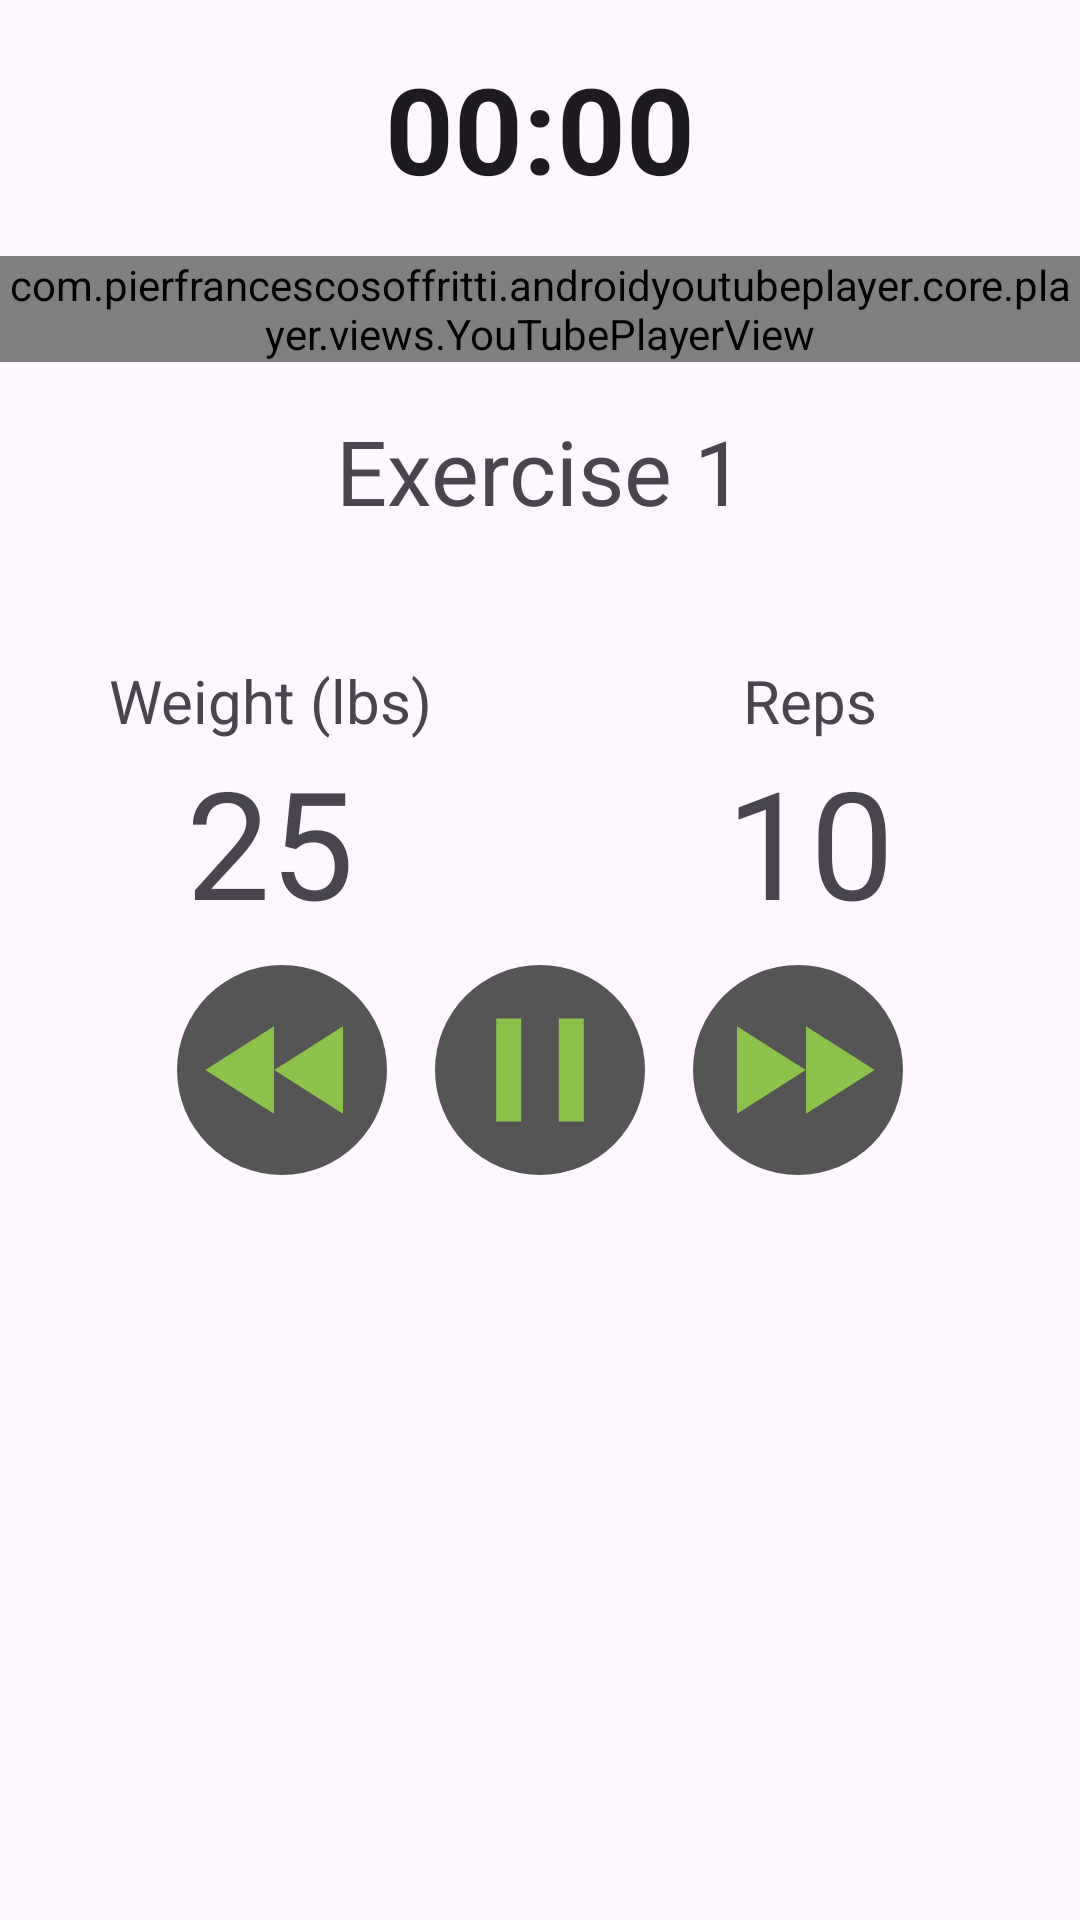

Android layout source for this screen:
<!-- AndroidManifest.xml: application theme Theme.WorkoutBuddy -->
<!-- res/layout/fragment_routine.xml -->
<?xml version="1.0" encoding="utf-8"?>
<LinearLayout xmlns:android="http://schemas.android.com/apk/res/android"
    android:layout_width="match_parent"
    android:layout_height="match_parent"
    xmlns:app="http://schemas.android.com/apk/res-auto"
    android:orientation="vertical">

    
    <Chronometer
        android:id="@+id/chronometer"
        android:layout_width="match_parent"
        android:layout_height="wrap_content"
        android:layout_marginTop="16dp"
        android:gravity="center_horizontal"
        android:paddingBottom="16dp"
        android:textSize="40sp"
        android:textStyle="bold"
        app:layout_constraintEnd_toEndOf="parent"
        app:layout_constraintHorizontal_bias="0.5"
        app:layout_constraintStart_toStartOf="parent"
        app:layout_constraintTop_toBottomOf="parent" />
    

    <com.pierfrancescosoffritti.androidyoutubeplayer.core.player.views.YouTubePlayerView
        android:id="@+id/youtube_player_view"
        android:layout_width="match_parent"
        android:layout_height="wrap_content" />


    
    <TextView
        android:id="@+id/restLabel"
        android:layout_width="match_parent"
        android:layout_height="wrap_content"
        android:text="Rest"
        android:padding="16dp"
        android:textSize="30sp"
        android:visibility="gone"
        android:gravity="center_horizontal" />

    
    <TextView
        android:id="@+id/restTimerView"
        android:layout_width="match_parent"
        android:layout_height="wrap_content"
        android:layout_marginTop="16dp"
        android:gravity="center_horizontal"
        android:paddingBottom="16dp"
        android:textSize="60sp"
        android:textStyle="bold"
        android:text="00:00"
        app:layout_constraintEnd_toEndOf="parent"
        app:layout_constraintHorizontal_bias="0.5"
        app:layout_constraintStart_toStartOf="parent"
        android:visibility="gone"
        app:layout_constraintTop_toBottomOf="parent" />
    

    
    <TextView
        android:id="@+id/exerciseNameText"
        android:layout_width="match_parent"
        android:layout_height="wrap_content"
        android:text="Exercise 1"
        android:padding="16dp"
        android:textSize="30sp"
        android:gravity="center_horizontal" />

    <TextView
        android:id="@+id/setsView"
        android:layout_width="match_parent"
        android:layout_height="wrap_content"
        android:text=""
        android:padding="0dp"
        android:textSize="20sp"
        android:visibility="invisible"
        android:gravity="center_horizontal" />

    
    <LinearLayout
        android:layout_width="match_parent"
        android:layout_height="wrap_content"
        android:orientation="horizontal">

        <TextView
            android:id="@+id/weightText"
            android:layout_width="0dp"
            android:layout_height="wrap_content"
            android:layout_weight="1"
            android:textSize="20sp"
            android:gravity="center"
            android:text="Weight (lbs)" />

        <TextView
            android:id="@+id/repsOrTimeTitle"
            android:layout_width="0dp"
            android:layout_height="wrap_content"
            android:layout_weight="1"
            android:gravity="center"
            android:textSize="20sp"
            android:text="Reps" />

    </LinearLayout>
    

    
    <LinearLayout
        android:layout_width="match_parent"
        android:layout_height="wrap_content"
        android:orientation="horizontal"
        android:gravity="center">

        <TextView
            android:id="@+id/weightTextChanger"
            android:layout_width="wrap_content"
            android:layout_height="wrap_content"
            android:gravity="center"
            android:text="25"
            android:textSize="50sp"
            android:padding="0dp"
            android:layout_weight="1" />

        <TextView
            android:id="@+id/repsOrTimeView"
            android:layout_width="wrap_content"
            android:layout_height="wrap_content"
            android:gravity="center"
            android:text="10"
            android:textSize="50sp"
            android:padding="0dp"
            android:layout_weight="1" />

    </LinearLayout>
    

    
    <LinearLayout
        android:layout_width="match_parent"
        android:layout_height="wrap_content"
        android:gravity="center">

        
        <ImageButton
            android:id="@+id/prevButton"
            android:layout_width="wrap_content"
            android:layout_height="wrap_content"
            android:background="@android:color/transparent"
            android:src="@drawable/next_button"
            android:rotation="180"
            android:padding="8dp" />

        
        <ImageButton
            android:id="@+id/pauseOrPlayButton"
            android:layout_width="wrap_content"
            android:layout_height="wrap_content"
            android:background="@android:color/transparent"
            android:src="@drawable/pause_button"
            android:padding="8dp" />

        
        <ImageButton
            android:id="@+id/nextButton"
            android:layout_width="wrap_content"
            android:layout_height="wrap_content"
            android:background="@android:color/transparent"
            android:src="@drawable/next_button"
            android:padding="8dp" />

    </LinearLayout>
    

    
    <LinearLayout
        android:layout_width="match_parent"
        android:layout_height="wrap_content"
        android:orientation="horizontal"
        android:gravity="center_horizontal">

        
        <TextView
            android:id="@+id/nextExerciseTextView"
            android:layout_width="match_parent"
            android:layout_height="wrap_content"
            android:textSize="20sp"
            android:text=""
            android:gravity="center"
            android:padding="16dp" />
    </LinearLayout>
    

</LinearLayout>
<!-- resources referenced by this layout -->
<resources>
  <!-- drawable next_button (drawable) -->
  <layer-list xmlns:android="http://schemas.android.com/apk/res/android">
  
      <item
          android:width="70dp"
          android:height="70dp">
          <shape android:shape="oval">
              <solid android:color="#555555" />
          </shape>
      </item>
  
      <item
          android:left="-2dp"
          android:top="10dp"
          android:drawable="@drawable/start_workout_button"
          android:width="50dp"
          android:height="50dp"/>
  
      <item
          android:left="21dp"
          android:top="10dp"
          android:drawable="@drawable/start_workout_button"
          android:width="50dp"
          android:height="50dp"/>
  
  </layer-list>
  <!-- drawable pause_button (drawable) -->
  <layer-list xmlns:android="http://schemas.android.com/apk/res/android">
  
      <item
          android:width="70dp"
          android:height="70dp">
          <shape android:shape="oval">
              <solid android:color="#555555" />
          </shape>
      </item>
  
      <item
          android:top="10dp"
          android:bottom="10dp"
          android:left="10dp"
          android:right="10dp">
          <vector
              android:width="50dp"
              android:height="50dp"
              android:viewportWidth="24"
              android:viewportHeight="32">
              <path
                  android:fillColor="#8BC34A"
                  android:pathData="M5,5h4v22h-4zM15,5h4v22h-4z" />
          </vector>
      </item>
  
  </layer-list>
  <style name="Theme.WorkoutBuddy" parent="Base.Theme.WorkoutBuddy" />
  <!-- drawable start_workout_button (drawable) -->
  <?xml version="1.0" encoding="utf-8"?>
  <vector xmlns:android="http://schemas.android.com/apk/res/android"
      android:width="24dp"
      android:height="24dp"
      android:viewportWidth="24"
      android:viewportHeight="24">
  
      <path
          android:fillColor="#8BC34A"
          android:pathData="M8,5v14l11,-7z"/>
  
  </vector>
  <style name="Base.Theme.WorkoutBuddy" parent="Theme.Material3.DayNight.NoActionBar">
          
          <item name="colorPrimary">@color/my_light_primary</item>
          <item name="colorControlActivated">@color/light_gray</item>
          <item name="colorAccent">@color/black</item>
          <item name="colorButtonNormal">@color/black</item>
          <item name="buttonStyle">@style/Widget.App.Button</item>
  
  
  
  
  
  
  
  
          
      </style>
  <color name="my_light_primary">#FFFFFF</color>
  <color name="light_gray">#CCCCCC</color>
  <color name="black">#FF000000</color>
  <style name="Widget.App.Button" parent="Widget.MaterialComponents.Button">
          <item name="backgroundTint">?attr/colorButtonNormal</item>
      </style>
</resources>
